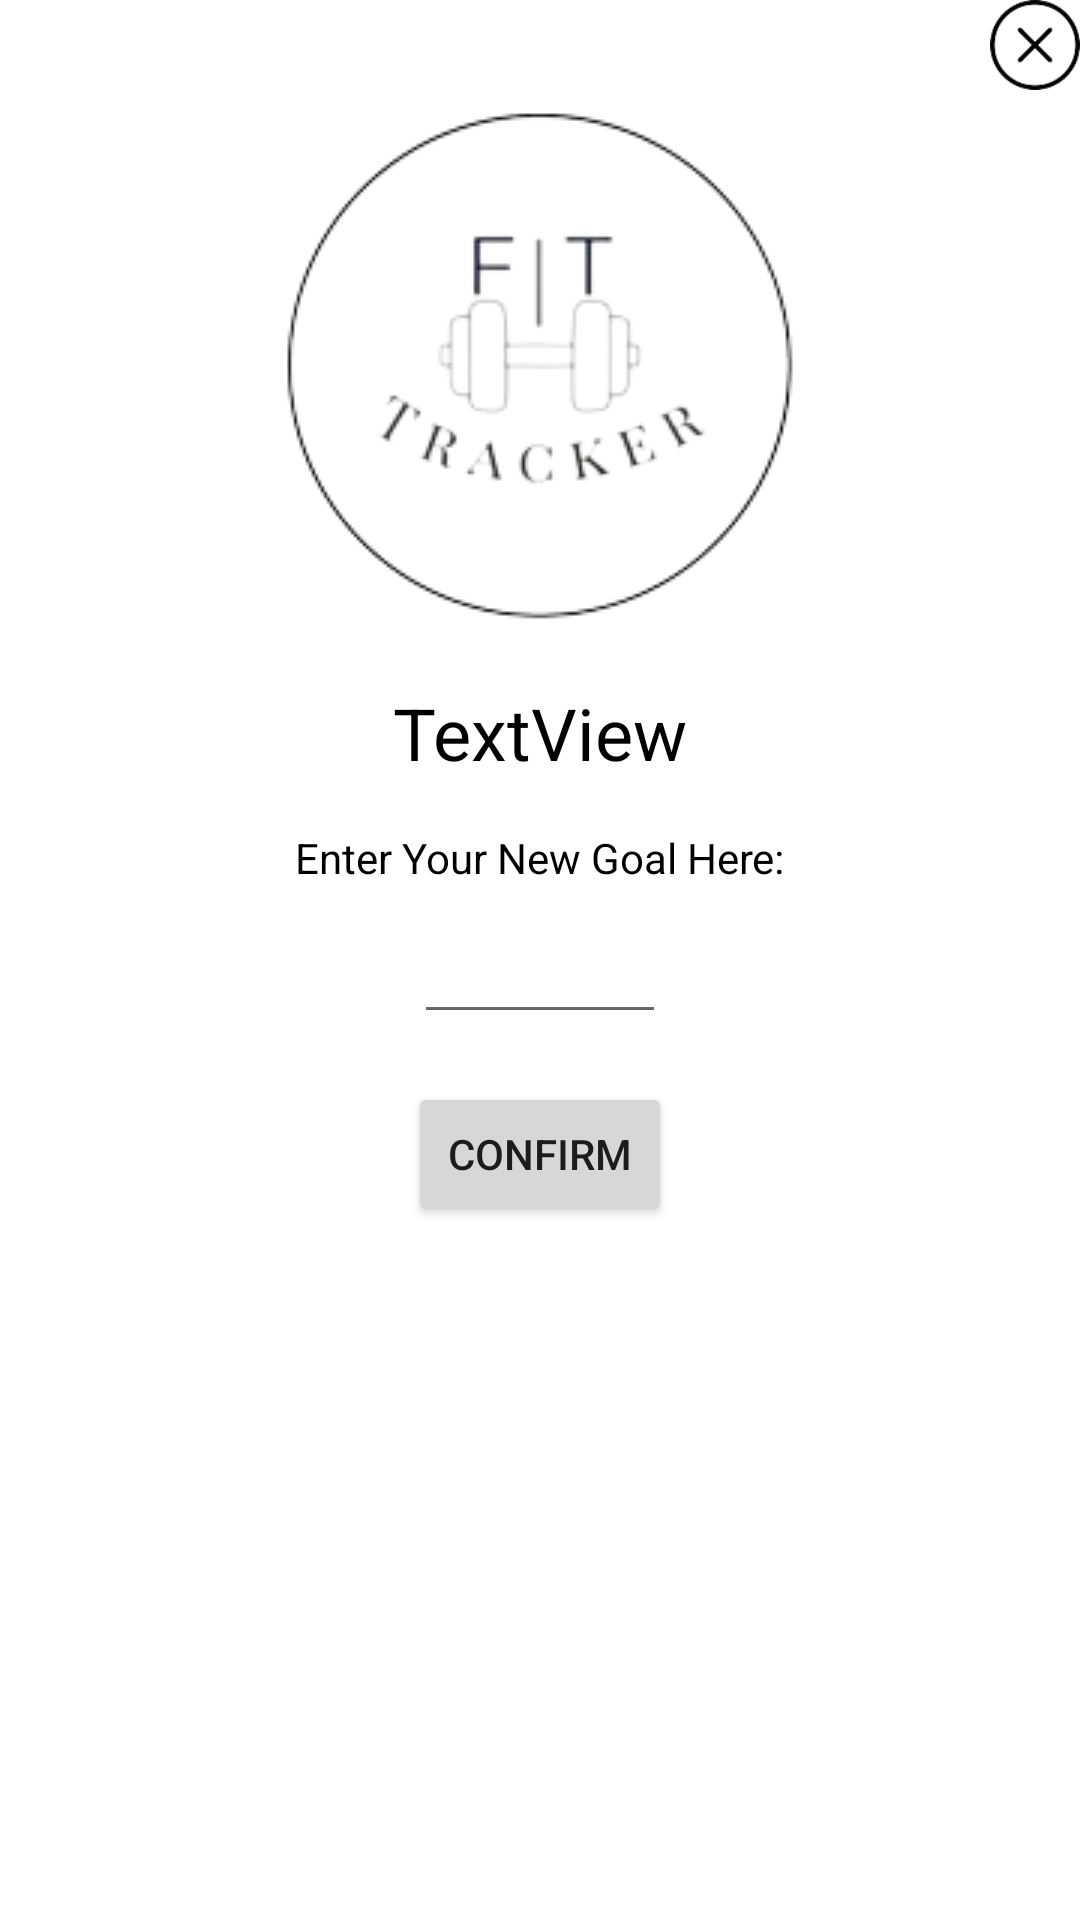

The Android layout XML behind this screen, and the referenced resources:
<!-- AndroidManifest.xml: application theme Theme.FitTracker -->
<!-- res/layout/edit_goals_dialog.xml -->
<?xml version="1.0" encoding="utf-8"?>
<androidx.constraintlayout.widget.ConstraintLayout xmlns:android="http://schemas.android.com/apk/res/android"
    xmlns:app="http://schemas.android.com/apk/res-auto"
    xmlns:tools="http://schemas.android.com/tools"
    android:layout_width="wrap_content"
    android:layout_height="wrap_content"
    android:layout_gravity="center"
    android:layout_margin="24dp">

    <ImageView
        android:id="@+id/egLogo"
        android:layout_width="wrap_content"
        android:layout_height="wrap_content"
        android:layout_marginTop="32dp"
        app:layout_constraintEnd_toEndOf="parent"
        app:layout_constraintStart_toStartOf="parent"
        app:layout_constraintTop_toTopOf="parent"
        app:srcCompat="@drawable/centerpiece_fixed" />

    <TextView
        android:id="@+id/usernameDialogLabel"
        android:layout_width="wrap_content"
        android:layout_height="wrap_content"
        android:layout_marginTop="16dp"
        android:text="TextView"
        android:textColor="@color/black"
        android:textSize="24sp"
        app:layout_constraintEnd_toEndOf="parent"
        app:layout_constraintStart_toStartOf="parent"
        app:layout_constraintTop_toBottomOf="@+id/egLogo" />

    <TextView
        android:id="@+id/textView24"
        android:layout_width="wrap_content"
        android:layout_height="wrap_content"
        android:layout_marginTop="16dp"
        android:text="Enter Your New Goal Here:"
        android:textColor="@color/black"
        app:layout_constraintEnd_toEndOf="@+id/newWeightGoalEt"
        app:layout_constraintStart_toStartOf="@+id/newWeightGoalEt"
        app:layout_constraintTop_toBottomOf="@+id/usernameDialogLabel" />

    <EditText
        android:id="@+id/newWeightGoalEt"
        android:layout_width="wrap_content"
        android:layout_height="wrap_content"
        android:layout_marginTop="8dp"
        android:ems="4"
        android:gravity="center"
        android:inputType="numberDecimal"
        app:layout_constraintEnd_toEndOf="parent"
        app:layout_constraintStart_toStartOf="parent"
        app:layout_constraintTop_toBottomOf="@+id/textView24" />

    <Button
        android:id="@+id/confirmNewWeightGoalTrigger"
        android:layout_width="wrap_content"
        android:layout_height="wrap_content"
        android:layout_marginTop="16dp"
        android:text="Confirm"
        app:layout_constraintEnd_toEndOf="parent"
        app:layout_constraintStart_toStartOf="parent"
        app:layout_constraintTop_toBottomOf="@+id/newWeightGoalEt" />

    <ImageView
        android:id="@+id/closeButton"
        android:layout_width="30dp"
        android:layout_height="30dp"
        app:layout_constraintEnd_toEndOf="parent"
        app:layout_constraintTop_toTopOf="parent"
        app:srcCompat="@drawable/button_close" />
</androidx.constraintlayout.widget.ConstraintLayout>
<!-- resources referenced by this layout -->
<resources>
  <color name="black">#FF000000</color>
  <!-- drawable button_close: png bitmap (drawable, 6004 bytes) -->
  <!-- drawable centerpiece_fixed: png bitmap (drawable, 20198 bytes) -->
  <style name="Theme.FitTracker" parent="Theme.MaterialComponents.DayNight.DarkActionBar">
          
      <item name="textFillColor">@color/black</item>
  
      </style>
</resources>
